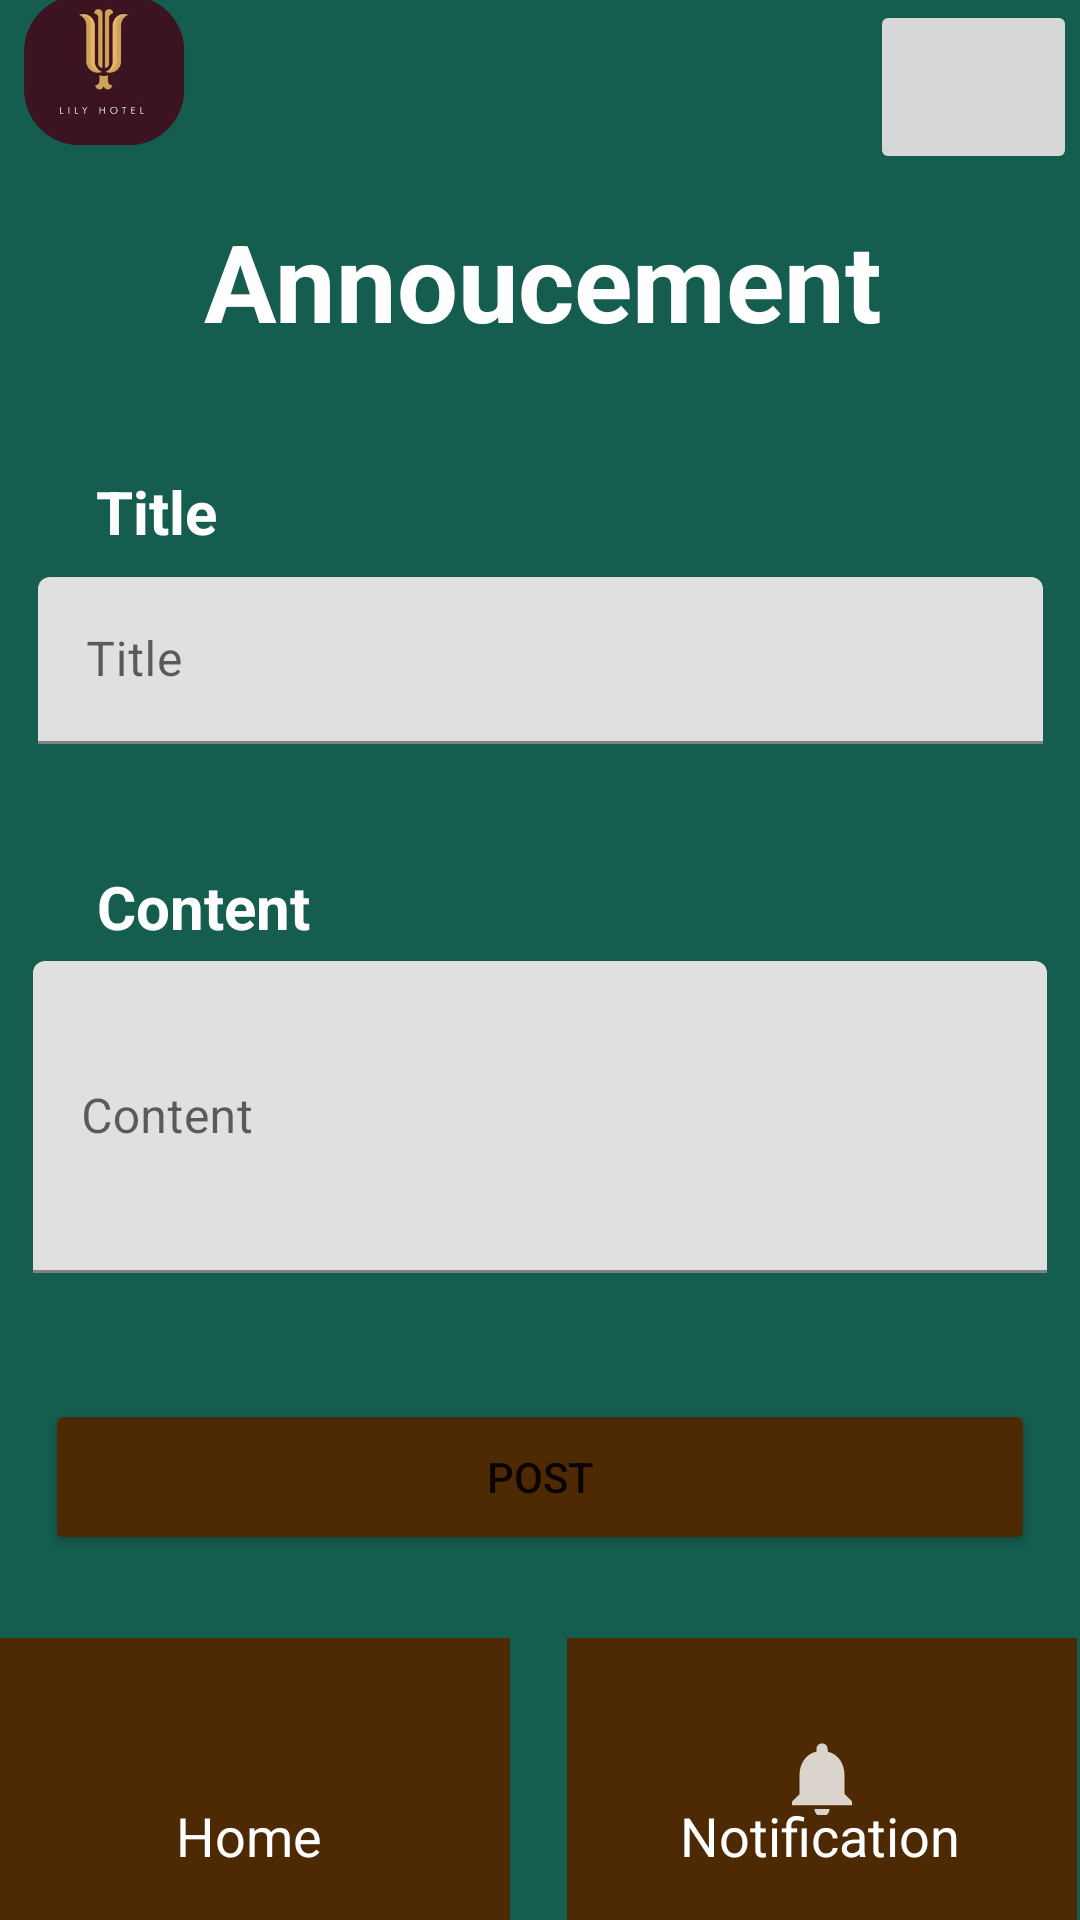

This screen was rendered from an Android layout file. Write that file and the resources it references.
<!-- AndroidManifest.xml: application theme Theme.HotelManagement -->
<!-- res/layout/activity_annoucement.xml -->
<?xml version="1.0" encoding="utf-8"?>
<androidx.constraintlayout.widget.ConstraintLayout xmlns:android="http://schemas.android.com/apk/res/android"
    xmlns:app="http://schemas.android.com/apk/res-auto"
    xmlns:tools="http://schemas.android.com/tools"
    android:layout_width="match_parent"
    android:layout_height="match_parent"
    android:background="@drawable/gradient_background"
    tools:context=".Announcement">

    <ImageButton
        android:id="@+id/notificationBtn3"
        android:layout_width="170dp"
        android:layout_height="94dp"
        android:background="#4E2A04"
        app:layout_constraintBottom_toBottomOf="parent"
        app:layout_constraintEnd_toEndOf="parent"
        app:layout_constraintHorizontal_bias="0.995"
        app:layout_constraintStart_toStartOf="parent"
        app:layout_constraintTop_toBottomOf="@+id/btnAnnouncement"
        app:layout_constraintVertical_bias="0.993"
        app:srcCompat="@drawable/ic_notification" />

    <ImageButton
        android:id="@+id/homeBtn4"
        android:layout_width="170dp"
        android:layout_height="94dp"
        android:background="#4E2A04"
        app:layout_constraintBottom_toBottomOf="parent"
        app:layout_constraintEnd_toStartOf="@+id/notificationBtn3"
        app:layout_constraintHorizontal_bias="0.0"
        app:layout_constraintStart_toStartOf="parent"
        app:layout_constraintTop_toBottomOf="@+id/btnApply"
        app:layout_constraintVertical_bias="1.0"
        app:srcCompat="@drawable/ic_home" />

    <TextView
        android:id="@+id/textView15"
        android:layout_width="wrap_content"
        android:layout_height="wrap_content"
        android:text="Notification"
        android:textColor="#FFFFFF"
        android:textSize="18sp"
        app:layout_constraintBottom_toBottomOf="@+id/notificationBtn3"
        app:layout_constraintEnd_toEndOf="@+id/notificationBtn3"
        app:layout_constraintHorizontal_bias="0.493"
        app:layout_constraintStart_toStartOf="@+id/notificationBtn3"
        app:layout_constraintTop_toTopOf="@+id/notificationBtn3"
        app:layout_constraintVertical_bias="0.771" />

    <TextView
        android:id="@+id/textView14"
        android:layout_width="wrap_content"
        android:layout_height="wrap_content"
        android:text="Home"
        android:textColor="#FFFFFF"
        android:textSize="18sp"
        app:layout_constraintBottom_toBottomOf="@+id/homeBtn4"
        app:layout_constraintEnd_toEndOf="@+id/homeBtn4"
        app:layout_constraintHorizontal_bias="0.483"
        app:layout_constraintStart_toStartOf="@+id/homeBtn4"
        app:layout_constraintTop_toTopOf="@+id/homeBtn4"
        app:layout_constraintVertical_bias="0.771" />

    <ImageView
        android:id="@+id/imageView8"
        android:layout_width="69dp"
        android:layout_height="69dp"
        android:layout_marginBottom="112dp"
        app:layout_constraintBottom_toTopOf="@+id/textView4"
        app:layout_constraintEnd_toEndOf="parent"
        app:layout_constraintHorizontal_bias="0.0"
        app:layout_constraintStart_toStartOf="parent"
        app:layout_constraintTop_toTopOf="parent"
        app:srcCompat="@drawable/hotellogo2" />

    <ImageButton
        android:id="@+id/profileBtn2"
        android:layout_width="69dp"
        android:layout_height="58dp"
        app:layout_constraintBottom_toBottomOf="parent"
        app:layout_constraintEnd_toEndOf="parent"
        app:layout_constraintHorizontal_bias="0.997"
        app:layout_constraintStart_toStartOf="parent"
        app:layout_constraintTop_toTopOf="parent"
        app:layout_constraintVertical_bias="0.0"
        app:srcCompat="@drawable/ic_profile" />

    <Button
        android:id="@+id/btnApply"
        android:layout_width="330dp"
        android:layout_height="52dp"
        android:text="Post"
        app:backgroundTint="#4E2A04"
        app:layout_constraintBottom_toBottomOf="parent"
        app:layout_constraintEnd_toEndOf="parent"
        app:layout_constraintHorizontal_bias="0.498"
        app:layout_constraintStart_toStartOf="parent"
        app:layout_constraintTop_toTopOf="parent"
        app:layout_constraintVertical_bias="0.793" />

    <TextView
        android:id="@+id/textView"
        android:layout_width="wrap_content"
        android:layout_height="wrap_content"
        android:text="Annoucement"
        android:textColor="#FFFFFF"
        android:textSize="36sp"
        android:textStyle="bold"
        app:layout_constraintBottom_toBottomOf="parent"
        app:layout_constraintEnd_toEndOf="parent"
        app:layout_constraintHorizontal_bias="0.508"
        app:layout_constraintStart_toStartOf="parent"
        app:layout_constraintTop_toTopOf="parent"
        app:layout_constraintVertical_bias="0.117" />

    <TextView
        android:id="@+id/textView4"
        android:layout_width="wrap_content"
        android:layout_height="wrap_content"
        android:text="Title"
        android:textColor="#FFFFFF"
        android:textSize="20sp"
        android:textStyle="bold"
        app:layout_constraintBottom_toTopOf="@+id/inputFieldTitle"
        app:layout_constraintEnd_toEndOf="parent"
        app:layout_constraintHorizontal_bias="0.1"
        app:layout_constraintStart_toStartOf="parent"
        app:layout_constraintTop_toBottomOf="@+id/textView"
        app:layout_constraintVertical_bias="0.828" />

    <TextView
        android:id="@+id/textView5"
        android:layout_width="wrap_content"
        android:layout_height="wrap_content"
        android:layout_marginTop="100dp"
        android:text="Content"
        android:textColor="#FFFFFF"
        android:textSize="20sp"
        android:textStyle="bold"
        app:layout_constraintBottom_toTopOf="@+id/inputFieldContent"
        app:layout_constraintEnd_toEndOf="parent"
        app:layout_constraintHorizontal_bias="0.112"
        app:layout_constraintStart_toStartOf="parent"
        app:layout_constraintTop_toBottomOf="@+id/textView4" />

    <com.google.android.material.textfield.TextInputLayout
        android:id="@+id/inputFieldContent"
        style="@style/Widget.MaterialComponents.TextInputLayout.FilledBox"
        android:layout_width="338dp"
        android:layout_height="104dp"
        android:layout_marginTop="50dp"

        app:endIconMode="clear_text"

        app:helperTextTextColor="@color/white"
        app:layout_constraintEnd_toEndOf="parent"
        app:layout_constraintStart_toStartOf="parent"
        app:layout_constraintTop_toBottomOf="@+id/inputFieldTitle">

        <com.google.android.material.textfield.TextInputEditText
            android:id="@+id/tfTaskDescription"
            android:layout_width="match_parent"
            android:layout_height="match_parent"
            android:hint="Content"/>
    </com.google.android.material.textfield.TextInputLayout>

    <com.google.android.material.textfield.TextInputLayout
        android:id="@+id/inputFieldTitle"
        style="@style/Widget.MaterialComponents.TextInputLayout.FilledBox"
        android:layout_width="335dp"
        android:layout_height="78dp"
        android:layout_marginTop="10dp"


        app:endIconMode="clear_text"
        app:helperTextTextColor="@color/white"
        app:layout_constraintBottom_toTopOf="@+id/btnApply"
        app:layout_constraintEnd_toEndOf="parent"
        app:layout_constraintHorizontal_bias="0.513"
        app:layout_constraintStart_toStartOf="parent"
        app:layout_constraintTop_toBottomOf="@+id/textView"
        app:layout_constraintVertical_bias="0.248">


        <com.google.android.material.textfield.TextInputEditText
            android:id="@+id/tfTaskTitle"
            android:layout_width="match_parent"
            android:layout_height="wrap_content"
            android:hint="Title"/>
    </com.google.android.material.textfield.TextInputLayout>

</androidx.constraintlayout.widget.ConstraintLayout>
<!-- resources referenced by this layout -->
<resources>
  <color name="white">#FFFFFFFF</color>
  <!-- drawable gradient_background (drawable) -->
  <?xml version="1.0" encoding="utf-8"?>
  <selector xmlns:android="http://schemas.android.com/apk/res/android">
  <item>
      <shape>
  
          <gradient
              android:angle="90"
              android:startColor="#145D4F"
              android:endColor="#145D4F"
              android:type="linear"/>
      </shape>
  </item>
  </selector>
  <!-- drawable hotellogo2: png bitmap (drawable, 56995 bytes) -->
  <!-- drawable ic_notification: png bitmap (drawable-hdpi, 267 bytes) -->
  <style name="Theme.HotelManagement" parent="Theme.MaterialComponents.DayNight.NoActionBar">
          
          <item name="colorPrimary">@color/purple_500</item>
          <item name="colorPrimaryVariant">@color/purple_700</item>
          <item name="colorOnPrimary">@color/white</item>
          
          <item name="colorSecondary">@color/teal_200</item>
          <item name="colorSecondaryVariant">@color/teal_700</item>
          <item name="colorOnSecondary">@color/black</item>
          
          <item name="android:statusBarColor" tools:targetApi="l">?attr/colorPrimaryVariant</item>
          
      </style>
  <color name="purple_500">#FF6200EE</color>
  <color name="purple_700">#FF3700B3</color>
  <color name="teal_200">#FF03DAC5</color>
  <color name="teal_700">#FF018786</color>
  <color name="black">#FF000000</color>
</resources>
